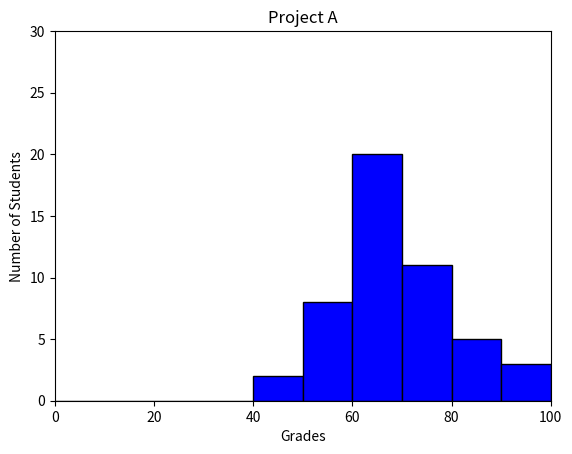

Here is the Python script that generated this plot:
#!/usr/bin/env python3
import numpy as np
import matplotlib.pyplot as plt

np.random.seed(5)
student_grades = np.random.normal(68, 15, 50)
plt.hist(student_grades, bins=range(0, 101, 10), edgecolor='black',color='blue')
plt.xlabel('Grades')
plt.ylabel('Number of Students')
plt.title('Project A')
plt.xlim(0, 100)
plt.ylim(0, 30)
plt.show()